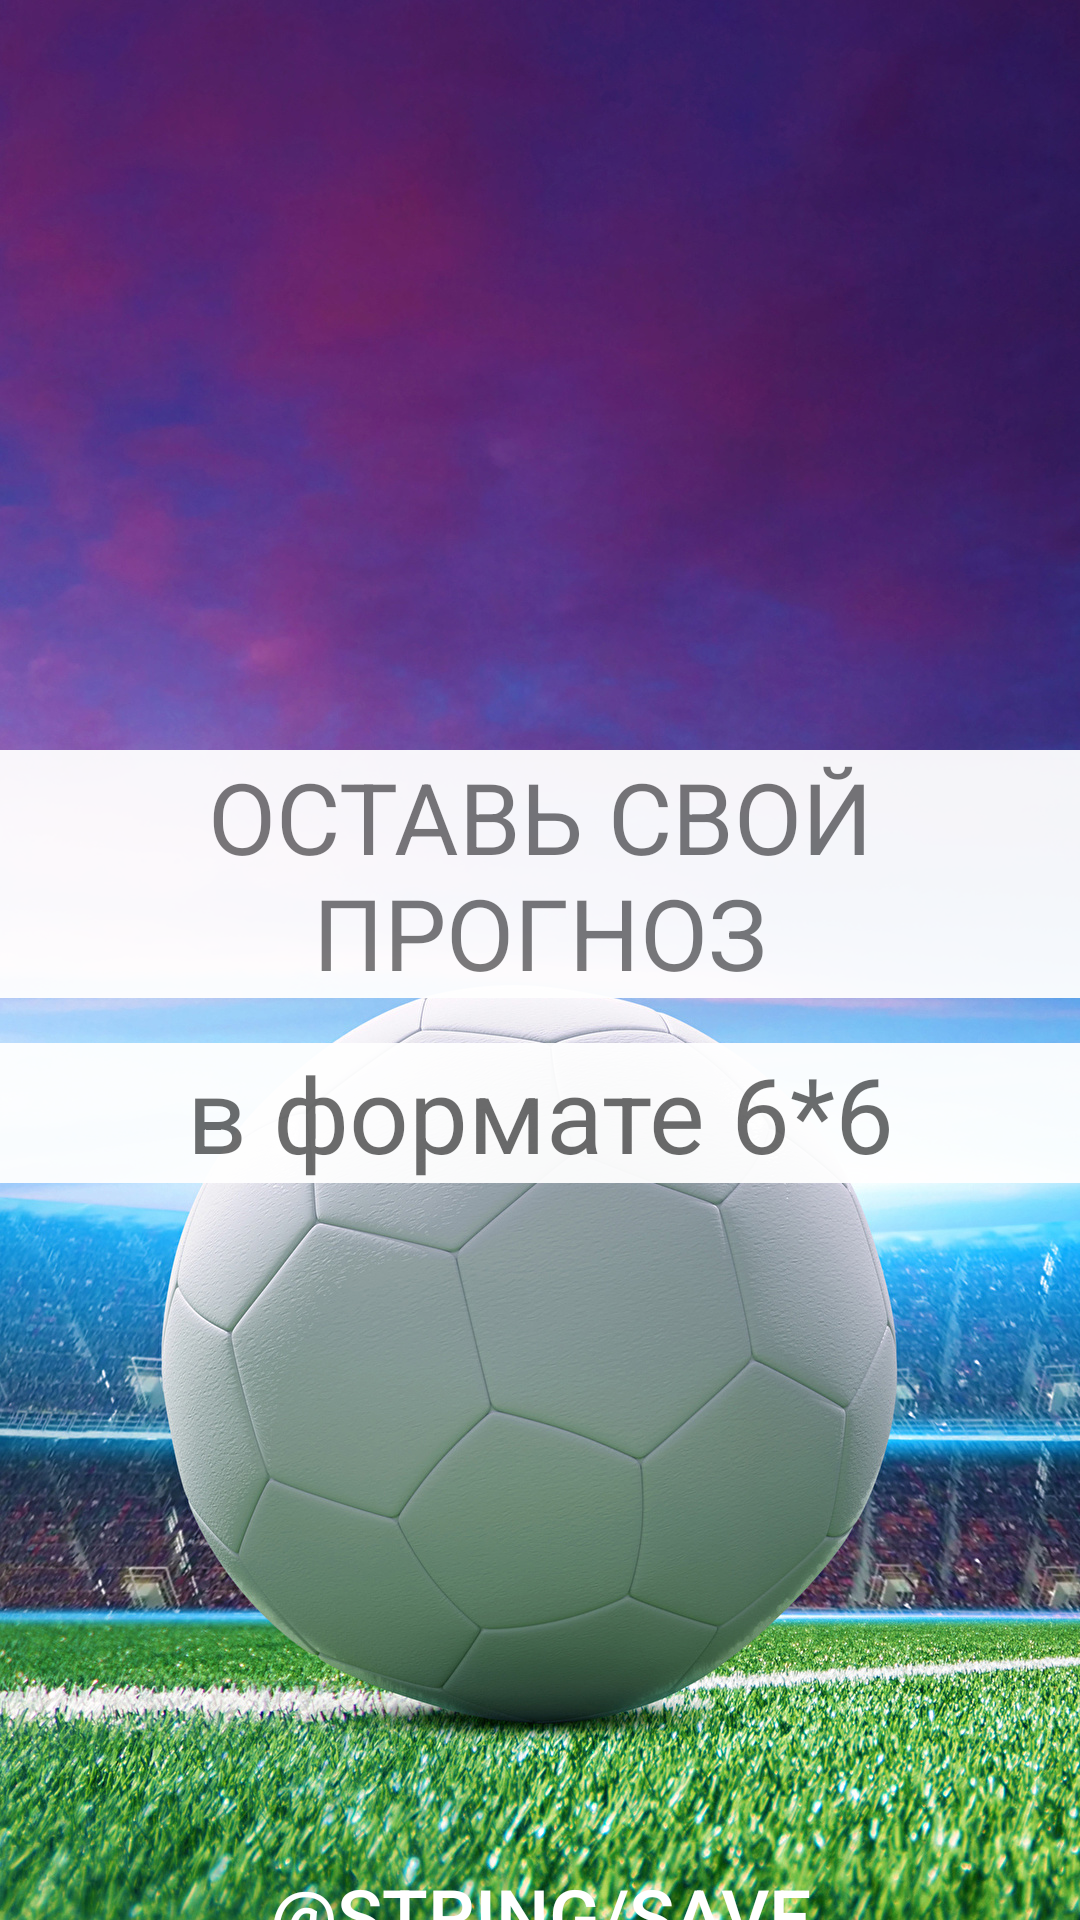

Reconstruct the res/layout file that produces this screen, plus the resources it refers to.
<!-- AndroidManifest.xml: application theme Theme.EuroLeagueAPP_API29 -->
<!-- res/layout/fragment_prediction_redactor.xml -->
<?xml version="1.0" encoding="utf-8"?>
<androidx.core.widget.NestedScrollView xmlns:android="http://schemas.android.com/apk/res/android"
    xmlns:tools="http://schemas.android.com/tools"
    android:layout_width="match_parent"
    android:layout_height="match_parent"
    android:background="@drawable/predict"
    android:clickable="true"
    tools:context=".ui.PredictionRedactorFragment">
    <LinearLayout
        android:layout_width="match_parent"
        android:layout_height="match_parent"
        android:orientation="vertical">
        <TextView
            android:id="@+id/inputTitle"
            android:gravity="center"
            android:layout_marginTop="250dp"
            android:layout_width="match_parent"
            android:layout_height="wrap_content"
            android:textSize="33dp"
            android:alpha="0.95"
            android:background="@color/white"
            android:text="ОСТАВЬ СВОЙ ПРОГНОЗ"/>
        <EditText
            android:id="@+id/inputDescription"
            android:layout_marginTop="15dp"
            android:layout_width="match_parent"
            android:layout_height="wrap_content"
            android:gravity="center"
            android:inputType="phone"
            android:hint="в формате 6*6"
            android:alpha="0.95"
            android:background="@color/white"
            android:textSize="35dp" />
        <Button
            android:id="@+id/btn_save_predict"
            android:layout_width="match_parent"
            android:layout_height="wrap_content"
            android:layout_marginLeft="20dp"
            android:layout_marginTop="220dp"
            android:layout_marginRight="20dp"
            android:textSize="25dp"
            android:background="@drawable/btn_custom"
            android:text="@string/save"
            android:textColor="@android:color/white" />

    </LinearLayout></androidx.core.widget.NestedScrollView>
<!-- resources referenced by this layout -->
<resources>
  <color name="white">#FFFFFFFF</color>
  <!-- drawable predict: jpg bitmap (drawable, 761740 bytes) -->
  <style name="Theme.EuroLeagueAPP_API29" parent="Theme.MaterialComponents.DayNight">
          
          <item name="colorPrimary">@color/purple_500</item>
          <item name="colorPrimaryVariant">@color/purple_700</item>
          <item name="colorOnPrimary">@color/white</item>
          
          <item name="colorSecondary">@color/teal_200</item>
          <item name="colorSecondaryVariant">@color/teal_700</item>
          <item name="colorOnSecondary">@color/black</item>
          
          <item name="android:statusBarColor" tools:targetApi="l">?attr/colorPrimaryVariant</item>
          
      </style>
  <color name="purple_500">#FF6200EE</color>
  <color name="purple_700">#FF3700B3</color>
  <color name="teal_200">#FF03DAC5</color>
  <color name="teal_700">#FF018786</color>
  <color name="black">#FF000000</color>
</resources>
